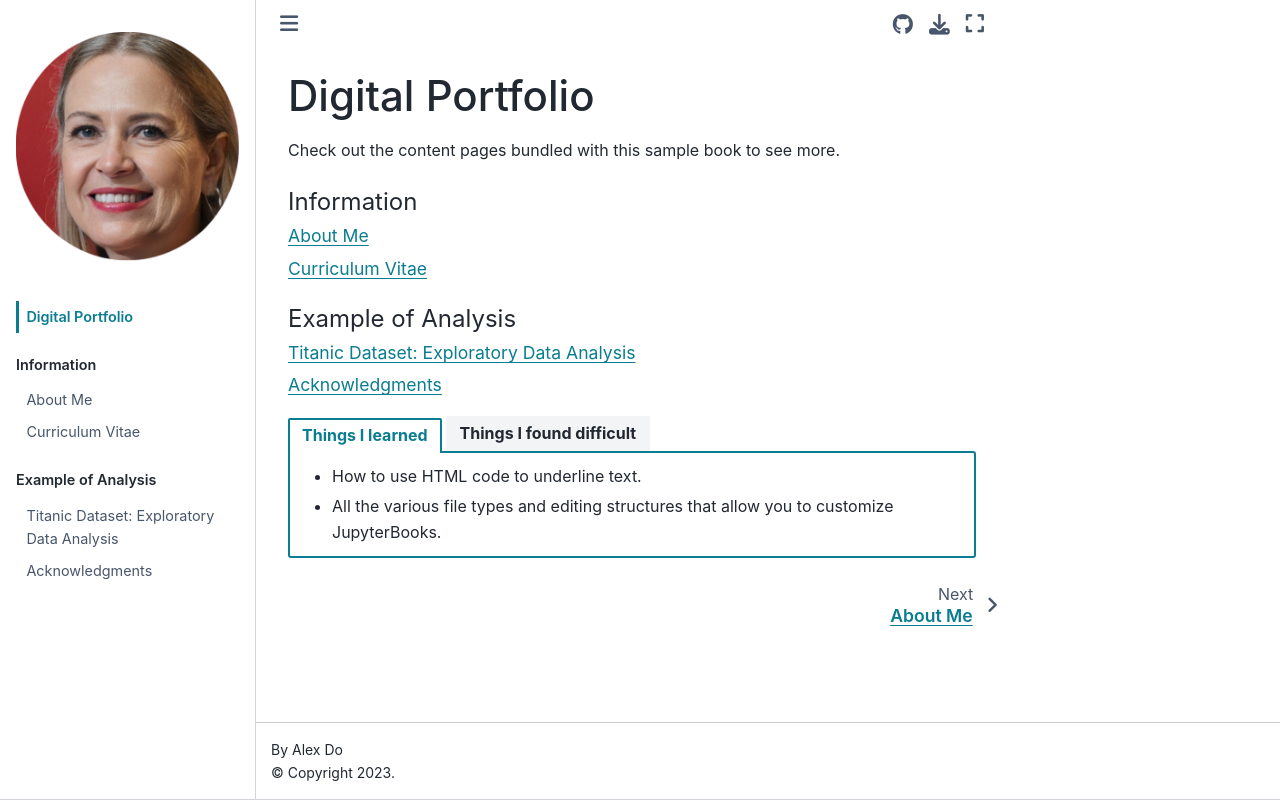

repository: ccamilla488-rgb/digital-portfolio · page: intro.html · generator: jekyll

# Digital Portfolio

Check out the content pages bundled with this sample book to see more.

```{tableofcontents} 
```
````{tab-set}
```{tab-item} Things I learned
- How to use HTML code to underline text.
- All the various file types and editing structures that allow you to customize JupyterBooks.
```

```{tab-item} Things I found difficult
- While learning about all the various things you can do with JupyterBooks was good to learn, the multitude of what can be done, and how to do it well, is challenging. JupyterBooks alone could be an entire course.
- Making sure that what is working on my local will actually translate to the generated webpage and to the GitHub repo.
```
````
